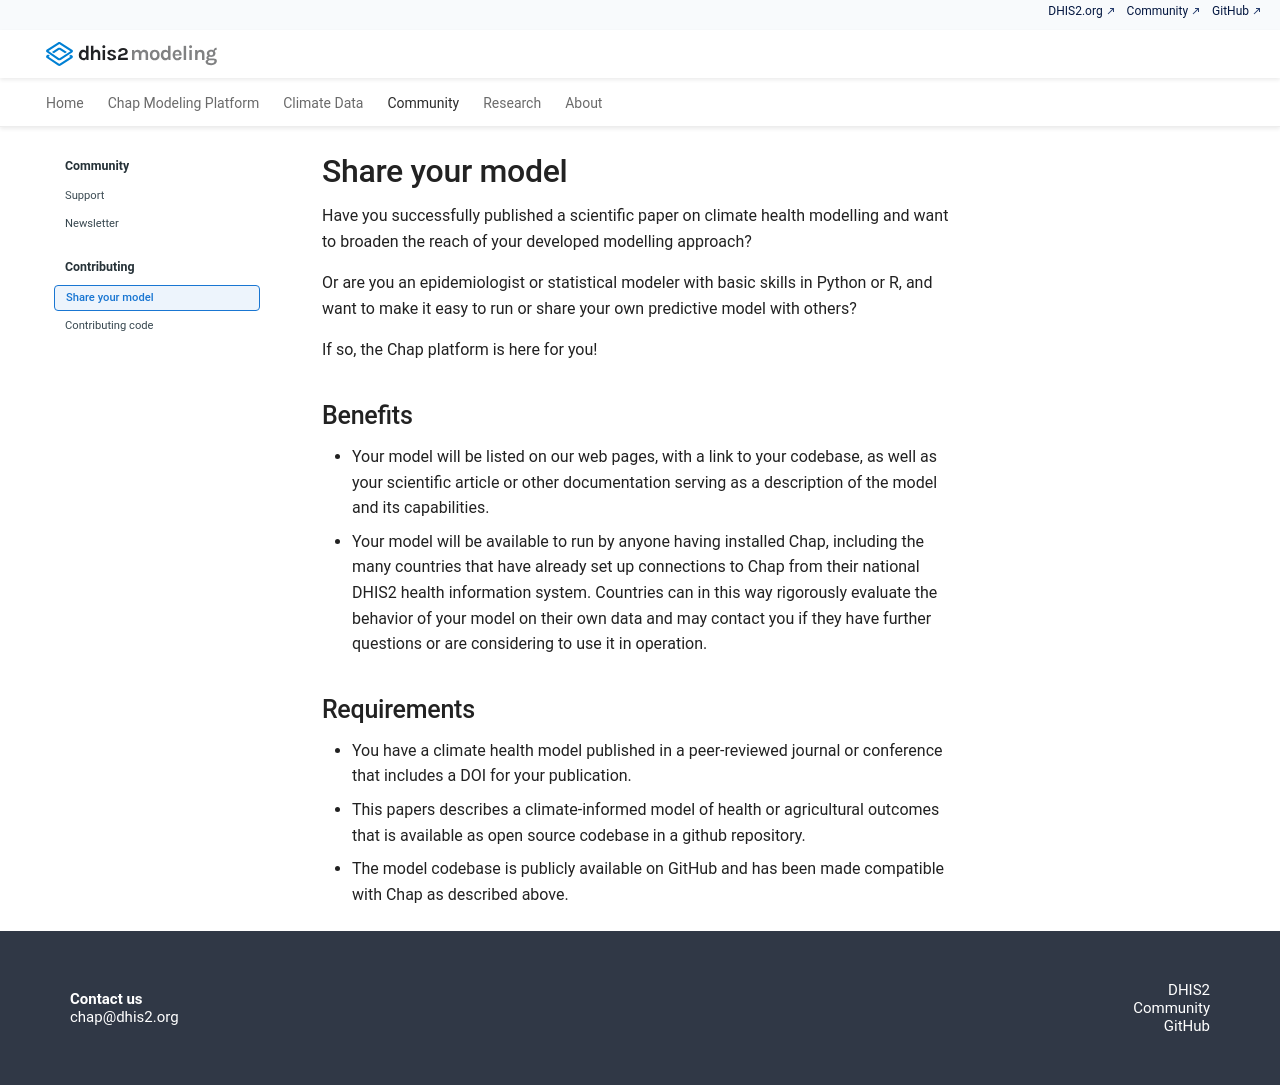

repository: dhis2-chap/chap-site · page: community/contributing/contribute_model/index.html · generator: mkdocs

# Share your model

Have you successfully published a scientific paper on climate health modelling and want to broaden the reach of your developed modelling approach? 

Or are you an epidemiologist or statistical modeler with basic skills in Python or R, and want to make it easy to run or share your own predictive model with others? 

If so, the Chap platform is here for you!

## Benefits

- Your model will be listed on our web pages, with a link to your codebase, as well as your scientific article or other documentation serving as a description of the model and its capabilities.
- Your model will be available to run by anyone having installed Chap, including the many countries that have already set up connections to Chap from their national DHIS2 health information system. Countries can in this way rigorously evaluate the behavior of your model on their own data and may contact you if they have further questions or are considering to use it in operation.

## Requirements

- You have a climate health model published in a peer-reviewed journal or conference that includes a DOI for your publication.
- This papers describes a climate-informed model of health or agricultural outcomes that is available as open source codebase in a github repository.
- The model codebase is publicly available on GitHub and has been made compatible with Chap as described above.
